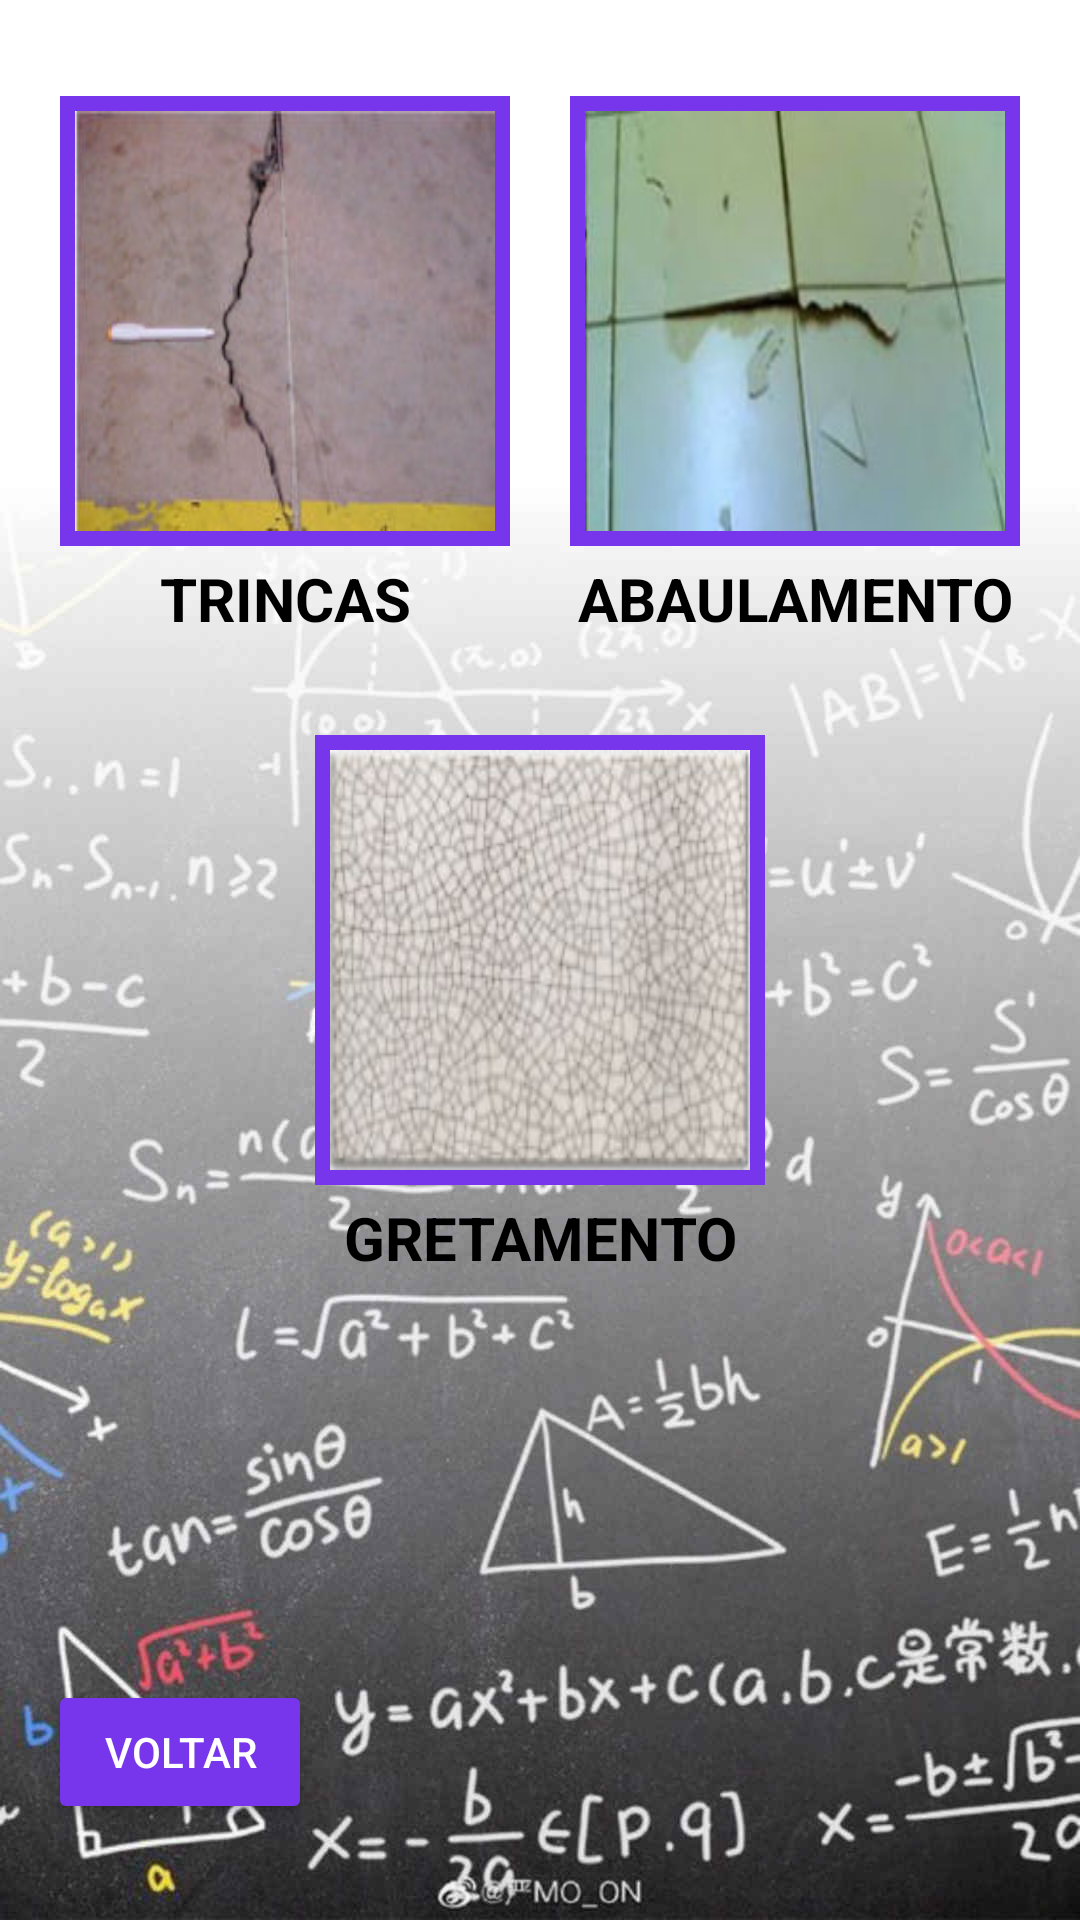

This screen was rendered from an Android layout file. Write that file and the resources it references.
<!-- AndroidManifest.xml: application theme AppTheme -->
<!-- res/layout/fragment_piso.xml -->
<?xml version="1.0" encoding="utf-8"?>
<androidx.core.widget.NestedScrollView xmlns:android="http://schemas.android.com/apk/res/android"
    xmlns:app="http://schemas.android.com/apk/res-auto"
    xmlns:tools="http://schemas.android.com/tools"
    android:layout_width="match_parent"
    android:layout_height="wrap_content"
    android:background="@drawable/fundo"
    android:fillViewport="true">

    <androidx.constraintlayout.widget.ConstraintLayout
        android:layout_width="match_parent"
        android:layout_height="match_parent"
        tools:context=".Fragments.ParedeFragment">

        <LinearLayout
            android:id="@+id/linearLayout"
            android:layout_width="wrap_content"
            android:layout_height="wrap_content"
            android:layout_weight="1"
            android:orientation="vertical"
            app:layout_constraintEnd_toEndOf="parent"
            app:layout_constraintHorizontal_bias="0.5"
            app:layout_constraintStart_toEndOf="@+id/linearLayout3"
            app:layout_constraintTop_toTopOf="@+id/linearLayout3">

            <ImageView
                android:id="@+id/image_abaulamento"
                android:layout_width="@dimen/menu_teto_foto_principal_width"
                android:layout_height="@dimen/menu_teto_foto_principal_height"
                android:layout_gravity="center"
                android:background="@color/botao"
                android:padding="5dp"
                android:scaleType="fitXY"
                app:srcCompat="@drawable/piso_abaulamento"
                tools:src="@tools:sample/avatars" />

            <TextView
                android:id="@+id/text_abaulamento"
                style="@style/Texto_SubPatologia"
                android:layout_width="wrap_content"
                android:layout_height="wrap_content"
                android:layout_gravity="center"
                android:layout_marginTop="4dp"
                android:text="@string/piso_abaulamento"
                android:textAlignment="center" />
        </LinearLayout>

        <LinearLayout
            android:id="@+id/linearLayout3"
            android:layout_width="wrap_content"
            android:layout_height="wrap_content"
            android:layout_marginTop="32dp"
            android:layout_weight="1"
            android:orientation="vertical"
            app:layout_constraintEnd_toStartOf="@+id/linearLayout"
            app:layout_constraintHorizontal_bias="0.5"
            app:layout_constraintStart_toStartOf="parent"
            app:layout_constraintTop_toTopOf="parent">

            <ImageView
                android:id="@+id/image_trinca"
                android:layout_width="@dimen/menu_teto_foto_principal_width"
                android:layout_height="@dimen/menu_teto_foto_principal_height"
                android:background="@color/botao"
                android:padding="5dp"
                android:scaleType="fitXY"
                app:srcCompat="@drawable/piso_trinca"
                tools:src="@tools:sample/avatars" />

            <TextView
                android:id="@+id/text_trinca"
                style="@style/Texto_SubPatologia"
                android:layout_width="match_parent"
                android:layout_height="wrap_content"
                android:layout_marginTop="4dp"
                android:text="@string/piso_trinca"
                android:textAlignment="center" />
        </LinearLayout>

        <LinearLayout
            android:id="@+id/linearLayout4"
            android:layout_width="wrap_content"
            android:layout_height="wrap_content"
            android:layout_marginTop="32dp"
            android:layout_weight="1"
            android:orientation="vertical"
            app:layout_constraintEnd_toEndOf="parent"
            app:layout_constraintHorizontal_bias="0.5"
            app:layout_constraintStart_toStartOf="parent"
            app:layout_constraintTop_toBottomOf="@+id/linearLayout3">

            <ImageView
                android:id="@+id/image_gretamento"
                android:layout_width="@dimen/menu_teto_foto_principal_width"
                android:layout_height="@dimen/menu_teto_foto_principal_height"
                android:background="@color/botao"
                android:padding="5dp"
                android:scaleType="fitXY"
                app:srcCompat="@drawable/piso_gretamento"
                tools:src="@tools:sample/avatars" />

            <TextView
                android:id="@+id/text_gretamento"
                style="@style/Texto_SubPatologia"
                android:layout_width="match_parent"
                android:layout_height="wrap_content"
                android:layout_marginTop="4dp"
                android:text="@string/piso_gretamento"
                android:textAlignment="center" />
        </LinearLayout>

        <Button
            android:id="@+id/botao_voltar"
            style="@style/Botao"
            android:layout_width="wrap_content"
            android:layout_height="wrap_content"
            android:layout_marginStart="16dp"
            android:layout_marginBottom="32dp"
            android:text="Voltar"
            app:layout_constraintBottom_toBottomOf="parent"
            app:layout_constraintStart_toStartOf="parent" />

    </androidx.constraintlayout.widget.ConstraintLayout>
</androidx.core.widget.NestedScrollView>
<!-- resources referenced by this layout -->
<resources>
  <color name="botao">#7836EC</color>
  <dimen name="menu_teto_foto_principal_height">150dp</dimen>
  <dimen name="menu_teto_foto_principal_width">150dp</dimen>
  <!-- drawable fundo: jpg bitmap (drawable, 106057 bytes) -->
  <!-- drawable piso_abaulamento: jpg bitmap (drawable, 5686 bytes) -->
  <!-- drawable piso_gretamento: jpg bitmap (drawable, 8782 bytes) -->
  <!-- drawable piso_trinca: jpg bitmap (drawable, 7036 bytes) -->
  <string name="piso_abaulamento">ABAULAMENTO</string>
  <string name="piso_gretamento">GRETAMENTO</string>
  <string name="piso_trinca">TRINCAS</string>
  <style name="Botao" parent="Widget.AppCompat.Button">
          <item name="android:backgroundTint">@color/botao</item>
          <item name="android:textColor">@android:color/white</item>
      </style>
  <style name="Texto_SubPatologia" parent="Widget.AppCompat.TextView">
          <item name="android:textSize">20sp</item>
          <item name="android:textStyle">bold</item>
          <item name="android:textColor">@android:color/black</item>
      </style>
  <style name="AppTheme" parent="Theme.AppCompat.Light.DarkActionBar">
          
          <item name="colorPrimary">@color/colorPrimary</item>
          <item name="colorPrimaryDark">@color/colorPrimaryDark</item>
          <item name="colorAccent">@color/colorAccent</item>
      </style>
  <color name="colorPrimary">#6200EE</color>
  <color name="colorPrimaryDark">#3700B3</color>
  <color name="colorAccent">#03DAC5</color>
</resources>
